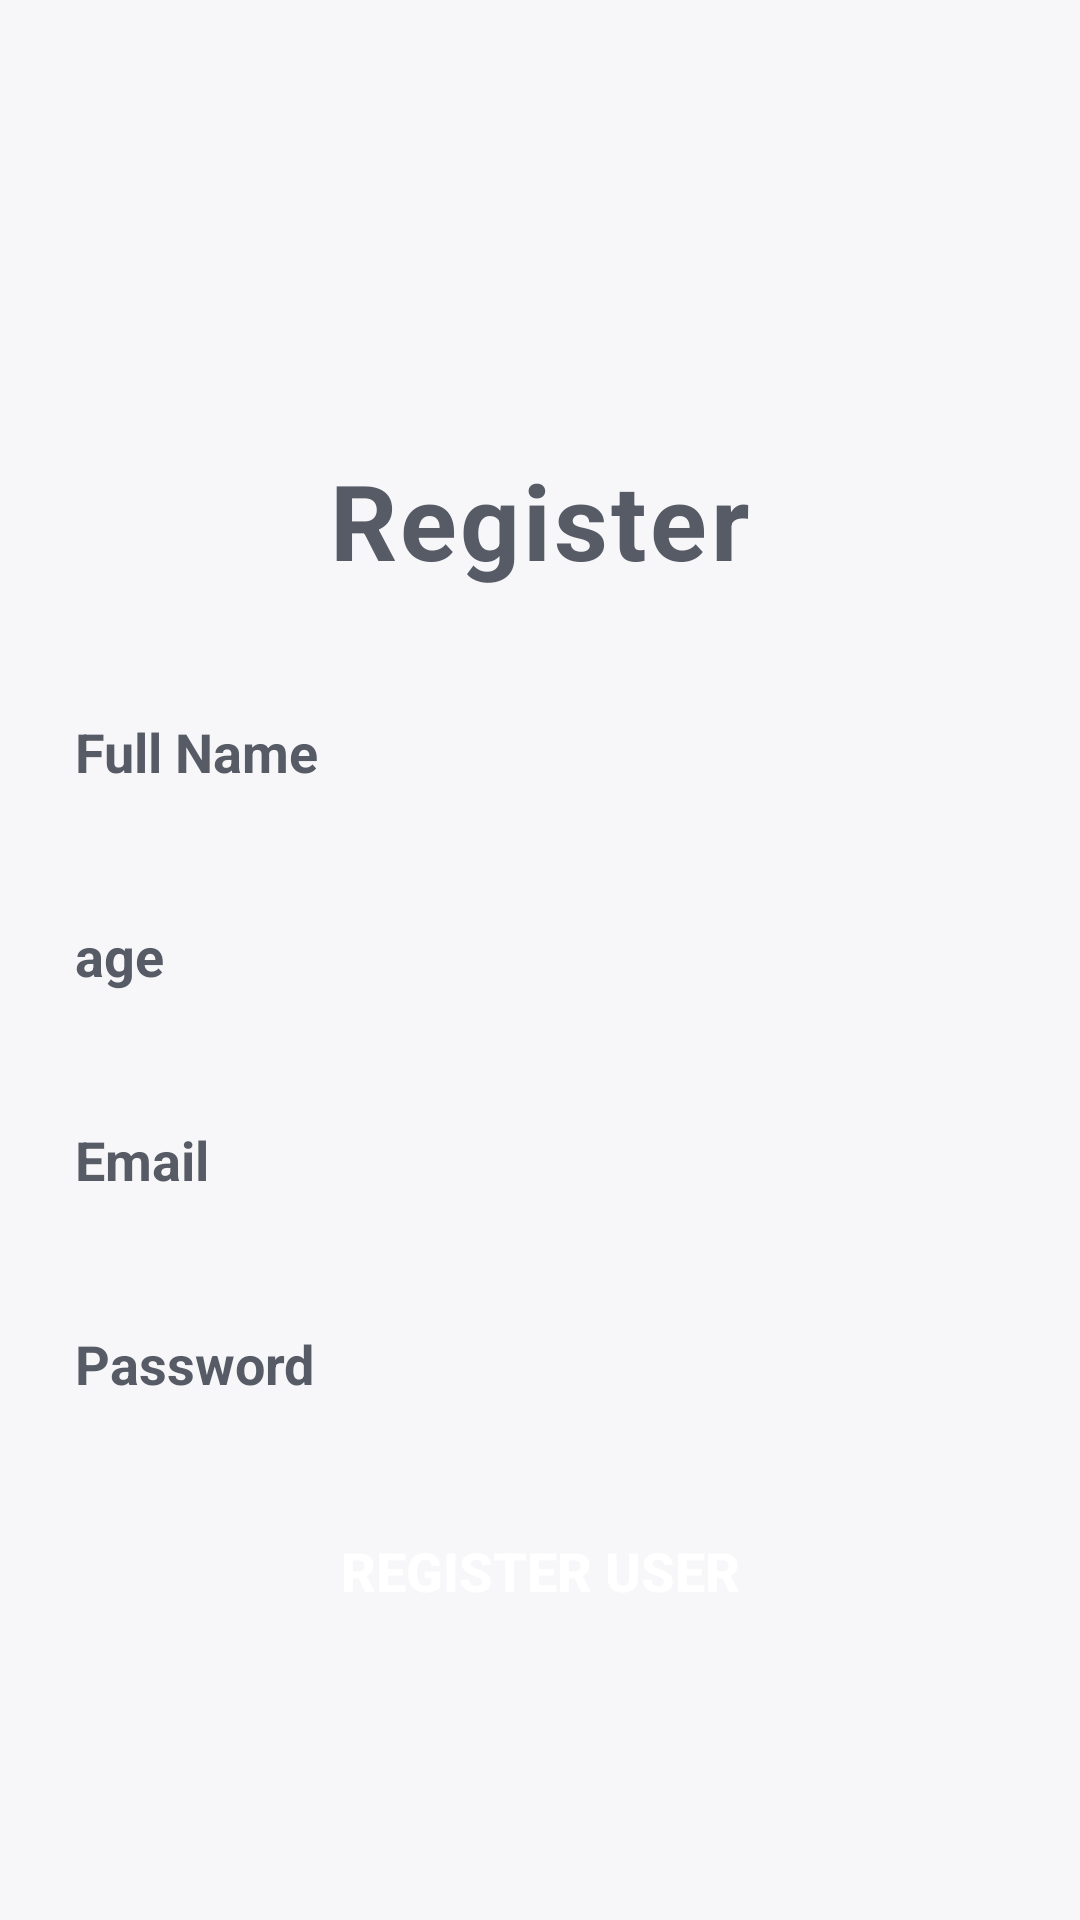

The Android layout XML behind this screen, and the referenced resources:
<!-- AndroidManifest.xml: application theme Theme.Exp2 -->
<!-- res/layout/activity_register_user.xml -->
<?xml version="1.0" encoding="utf-8"?>
<LinearLayout xmlns:android="http://schemas.android.com/apk/res/android"
    xmlns:app="http://schemas.android.com/apk/res-auto"
    xmlns:tools="http://schemas.android.com/tools"
    android:layout_width="match_parent"
    android:layout_height="match_parent"
    android:orientation="vertical"
    android:gravity="center_horizontal"
    android:background="@color/background"
    tools:context=".Activities.RegisterUser">

    <TextView
        android:id="@+id/banner"
        android:layout_width="wrap_content"
        android:layout_height="wrap_content"
        android:text="@string/register"
        android:textColor="@color/primary_text"
        android:textSize="35sp"
        android:textStyle="bold"
        android:letterSpacing="0.03"
        android:layout_marginTop="150dp"/>

    <EditText
        android:id="@+id/fullname"
        android:layout_width="350dp"
        android:layout_height="48dp"
        android:layout_marginTop="30dp"
        android:background="@drawable/forget"
        android:paddingStart="20dp"
        android:hint="@string/full_name"
        android:textColor="@color/primary_text"
        android:textSize="18sp"
        android:textStyle="bold"
        android:autofillHints=""
        tools:ignore="RtlSymmetry" />

    <EditText
        android:id="@+id/age"
        android:layout_width="350dp"
        android:layout_height="48dp"
        android:layout_marginTop="20dp"
        android:background="@drawable/forget"
        android:paddingStart="20dp"
        android:inputType="number"
        android:hint="@string/age"
        android:textColor="@color/primary_text"
        android:textSize="18sp"
        android:textStyle="bold"
        tools:ignore="RtlSymmetry" />

    <EditText
        android:id="@+id/email_reg"
        android:layout_width="350dp"
        android:layout_height="48dp"
        android:layout_marginTop="20dp"
        android:background="@drawable/forget"
        android:paddingStart="20dp"
        android:hint="@string/email"
        android:textColor="@color/primary_text"
        android:textSize="18sp"
        android:textStyle="bold"
        tools:ignore="RtlSymmetry" />

    <EditText
        android:id="@+id/pass_reg"
        android:layout_width="350dp"
        android:layout_height="48dp"
        android:layout_marginTop="20dp"
        android:background="@drawable/forget"
        android:paddingStart="20dp"
        android:hint="@string/password"
        android:textColor="@color/primary_text"
        android:inputType="textPassword"
        android:textSize="18sp"
        android:textStyle="bold"
        tools:ignore="RtlSymmetry" />

    <Button
        android:id="@+id/register_user"
        android:layout_width="350dp"
        android:layout_height="50dp"
        android:background="@drawable/button"
        android:text="@string/register_user"
        android:textSize="18sp"
        android:textStyle="bold"
        android:textColor="#FFF"
        android:layout_marginTop="20dp"/>

    <ProgressBar
        android:id="@+id/ProgressBar"
        style="?android:attr/progressBarStyle"
        android:layout_width="wrap_content"
        android:layout_height="wrap_content"
        android:visibility="gone" />

</LinearLayout>
<!-- resources referenced by this layout -->
<resources>
  <color name="background">#F7F7FA</color>
  <color name="primary_text">#565B65</color>
  <string name="age">age</string>
  <string name="email">Email</string>
  <string name="full_name">Full Name</string>
  <string name="password">Password</string>
  <string name="register">Register</string>
  <string name="register_user">Register User</string>
  <style name="Theme.Exp2" parent="Theme.MaterialComponents.DayNight.NoActionBar">
  
          <item name="colorPrimary">@color/primary</item>
          <item name="android:statusBarColor" tools:targetApi="l">@color/primary</item>
          <item name="android:textColorHint">@color/primary_text</item>
      </style>
  <color name="primary">#6A7CFF</color>
</resources>
